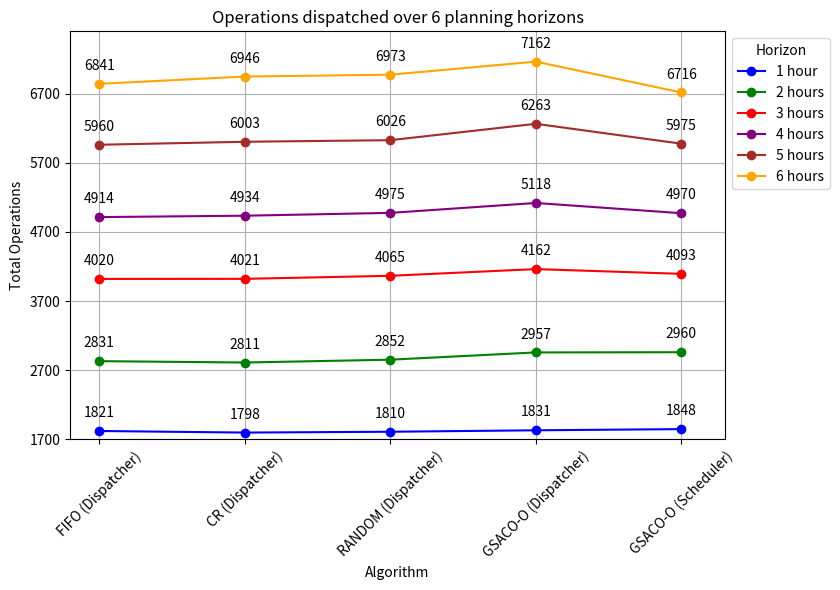

Reproduce this figure in Python. (Note: this script raises an exception after producing the figure.)
import matplotlib.pyplot as plt
import pandas as pd

data_LVHM = {
    'Algorithm': ['FIFO (Dispatcher)', 'CR (Dispatcher)', 'RANDOM (Dispatcher)', 'GSACO-O (Dispatcher)', 'GSACO-O (Scheduler)'],
    1: [1419, 1416, 1403, 1442, 1422],
    2: [2249, 2328, 2275, 2409, 2368],
    3: [3284, 3372, 3314, 3427, 3234],
    4: [4018, 4083, 4039, 4272, 4015],
    5: [4901, 5023, 4972, 5174, 4722],
    6: [5665, 5799, 5767, 6014, 5306]
}
data_HVLM = {
    'Algorithm': ['FIFO (Dispatcher)', 'CR (Dispatcher)', 'RANDOM (Dispatcher)', 'GSACO-O (Dispatcher)', 'GSACO-O (Scheduler)'],
    1 : [1821, 1798, 1810, 1831, 1848],
    2 : [2831, 2811, 2852, 2957, 2960],
    3 : [4020, 4021, 4065, 4162, 4093],
    4 : [4914, 4934, 4975, 5118, 4970],
    5 : [5960, 6003, 6026, 6263, 5975],
    6 : [6841, 6946, 6973, 7162, 6716],
}
df = pd.DataFrame(data_HVLM)
fig, ax = plt.subplots(figsize=(10, 6))
colors = ['blue', 'green', 'red', 'purple', 'brown', 'orange']
for i in range(1, 7):
    if i == 1:
        line = ax.plot(df['Algorithm'], df[i], label=f'{i} hour', marker='o', linestyle='-', color=colors[i-1])
    else:
        line = ax.plot(df['Algorithm'], df[i], label=f'{i} hours', marker='o', linestyle='-', color=colors[i - 1])
    for x, y in zip(range(len(df['Algorithm'])), df[i]):
        ax.annotate(f'{y}', (x, y), textcoords="offset points", xytext=(0,10), ha='center')

ax.set_title('Operations dispatched over 6 planning horizons')
ax.set_xlabel('Algorithm')
ax.set_ylabel('Total Operations')
ax.set_ylim(1700, 7600)
ax.set_yticks(range(1700, 7600, 1000))
ax.set_xlim(-0.2, len(df['Algorithm']) - 0.7)

#ax.set_xticks(range(len(df['Algorithm'])))
ax.set_xticklabels(df['Algorithm'], rotation=45)

ax.legend(title='Horizon', bbox_to_anchor=(1, 1), loc='upper left')

plt.tight_layout(rect=[0, 0, 0.85, 1])  # Adjust the right margin to fit the legend
plt.grid(True)
#plt.show()
output_filename = f'plots_SMT2020_HVLM/operations_HVLM.png'
plt.savefig(output_filename, dpi=300, bbox_inches='tight')
